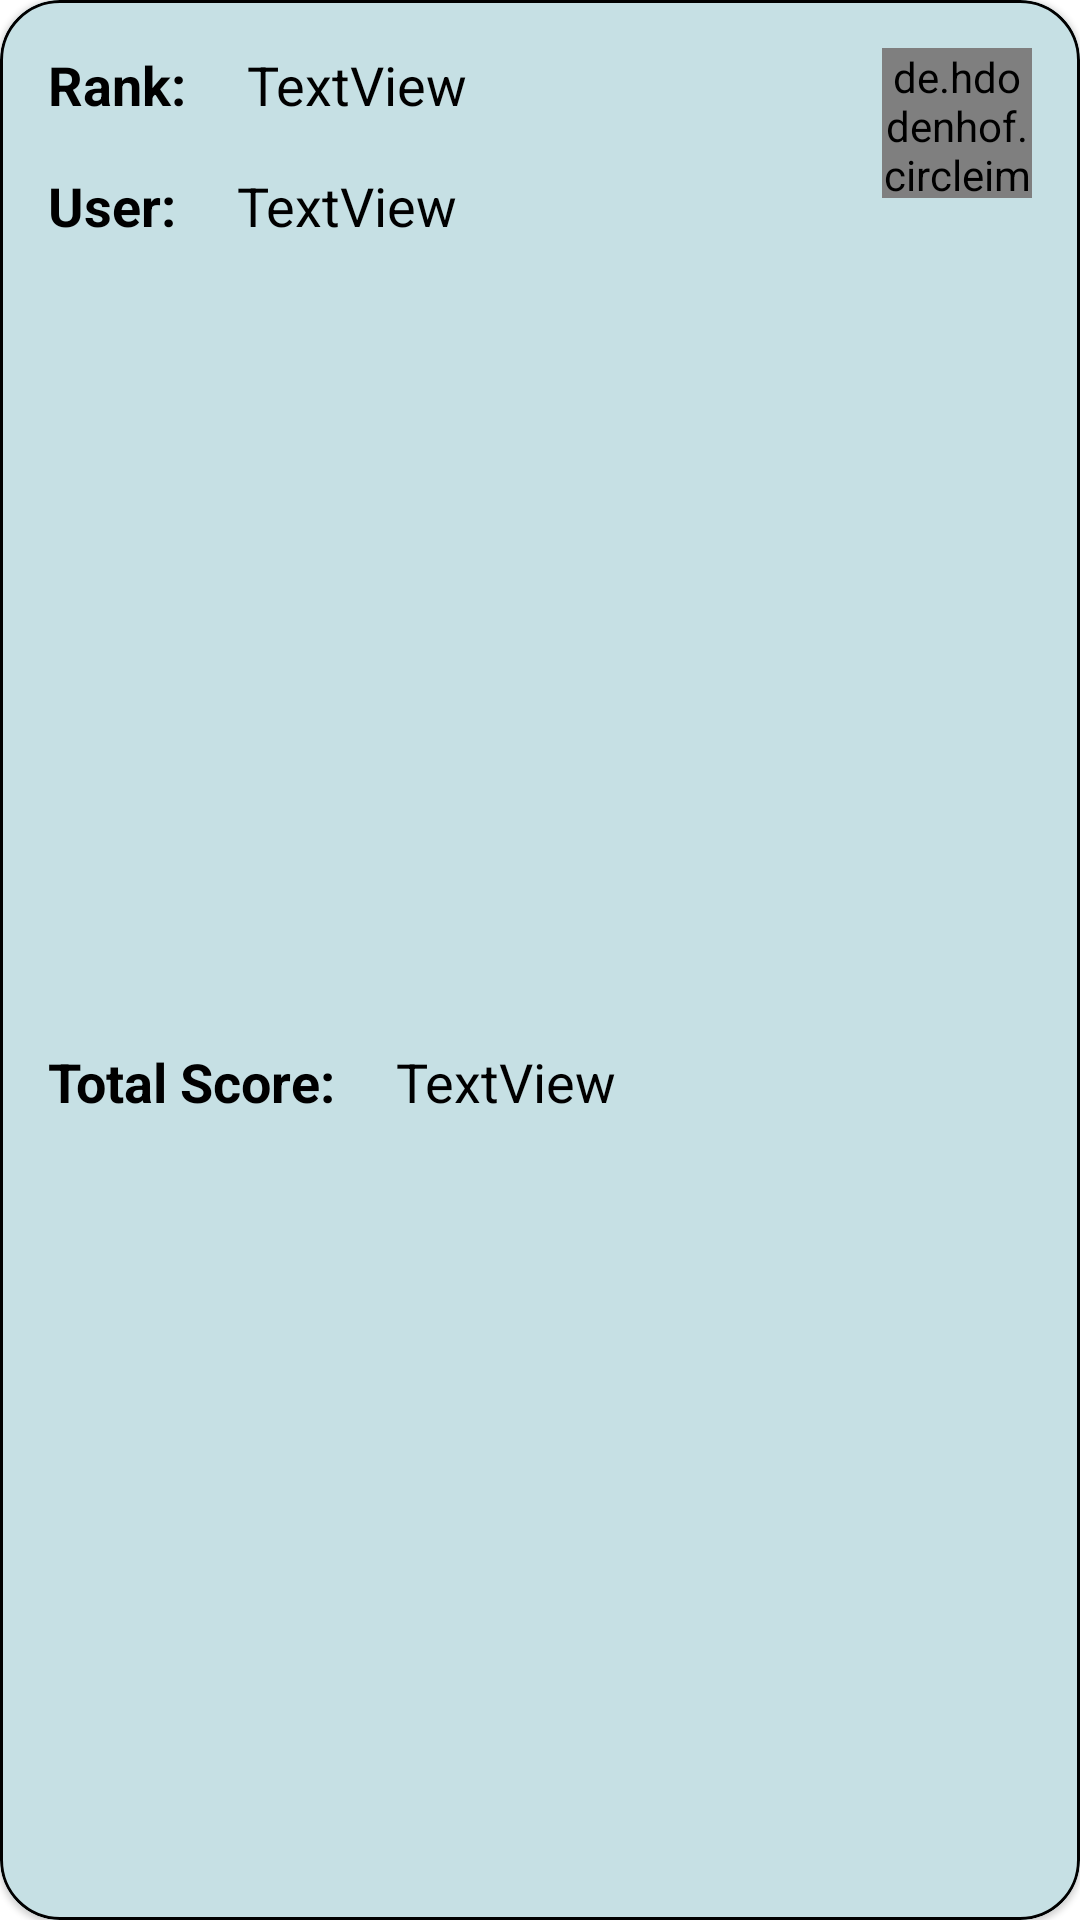

Layout XML and referenced resources for this Android screen:
<!-- AndroidManifest.xml: application theme Theme.QRHunter -->
<!-- res/layout/player_ranking_content.xml -->
<?xml version="1.0" encoding="utf-8"?>
<com.google.android.material.card.MaterialCardView
    xmlns:android="http://schemas.android.com/apk/res/android"
    xmlns:app="http://schemas.android.com/apk/res-auto"
    xmlns:tools="http://schemas.android.com/tools"
    android:layout_width="match_parent"
    android:layout_height="wrap_content"
    android:layout_marginHorizontal="10dp"
    android:layout_marginTop="10dp"
    android:layout_marginBottom="20dp"
    android:scrollbars="vertical"
    app:cardCornerRadius="20dp"
    app:strokeColor="@color/black"
    app:strokeWidth="1dp">


    <androidx.constraintlayout.widget.ConstraintLayout
        android:layout_width="match_parent"
        android:layout_height="match_parent"
        android:background="@color/primary_3rd">

        <de.hdodenhof.circleimageview.CircleImageView
            android:id="@+id/player_icon_image"
            android:layout_width="50dp"
            android:layout_height="50dp"
            android:layout_marginStart="70dp"
            android:layout_marginTop="16dp"
            android:layout_marginEnd="16dp"
            android:src="@drawable/ic_profile_24"
            app:civ_border_width="2dp"
            app:layout_constraintBottom_toBottomOf="parent"
            app:layout_constraintEnd_toEndOf="parent"
            app:layout_constraintHorizontal_bias="1.0"
            app:layout_constraintStart_toEndOf="@id/player_rank"
            app:layout_constraintTop_toTopOf="parent"
            app:layout_constraintVertical_bias="0.0"
            app:srcCompat="@drawable/ic_profile_24" />

        <TextView
            android:id="@+id/textView1"
            android:layout_width="wrap_content"
            android:layout_height="wrap_content"
            android:layout_marginStart="16dp"
            android:layout_marginTop="16dp"
            android:text="Rank: "
            android:textSize="18sp"
            android:textColor="@color/black"
            android:textStyle="bold"
            app:layout_constraintStart_toStartOf="parent"
            app:layout_constraintTop_toTopOf="parent" />

        <TextView
            android:id="@+id/player_rank"
            android:layout_width="150dp"
            android:layout_height="wrap_content"
            android:layout_marginStart="16dp"
            android:layout_marginTop="16dp"
            android:layout_marginEnd="16dp"
            android:text="TextView"
            android:textColor="@color/black"
            android:textSize="18sp"
            app:layout_constraintEnd_toEndOf="parent"
            app:layout_constraintHorizontal_bias="0.0"
            app:layout_constraintStart_toEndOf="@+id/textView1"
            app:layout_constraintTop_toTopOf="parent" />

        <TextView
            android:id="@+id/textView2"
            android:layout_width="wrap_content"
            android:layout_height="wrap_content"
            android:layout_marginStart="16dp"
            android:layout_marginTop="16dp"
            android:text="User: "
            android:textColor="@color/black"
            android:textStyle="bold"
            android:textSize="18sp"
            app:layout_constraintStart_toStartOf="parent"
            app:layout_constraintTop_toBottomOf="@+id/textView1" />

        <TextView
            android:id="@+id/player_name"
            android:layout_width="230dp"
            android:layout_height="wrap_content"
            android:layout_marginStart="16dp"
            android:layout_marginTop="16dp"
            android:layout_marginEnd="16dp"
            android:text="TextView"
            android:textColor="@color/black"
            android:textSize="18sp"
            app:layout_constraintEnd_toEndOf="parent"
            app:layout_constraintHorizontal_bias="0.0"
            app:layout_constraintStart_toEndOf="@+id/textView2"
            app:layout_constraintTop_toBottomOf="@+id/player_rank" />

        <TextView
            android:id="@+id/player_score_text"
            android:layout_width="wrap_content"
            android:layout_height="wrap_content"
            android:layout_marginStart="16dp"
            android:layout_marginTop="16dp"
            android:layout_marginBottom="16dp"
            android:text="Total Score: "
            android:textColor="@color/black"
            android:textSize="18sp"
            android:textStyle="bold"
            app:layout_constraintBottom_toBottomOf="parent"
            app:layout_constraintStart_toStartOf="parent"
            app:layout_constraintTop_toBottomOf="@+id/textView2" />

        <TextView
            android:id="@+id/player_score"
            android:layout_width="0dp"
            android:layout_height="wrap_content"
            android:layout_marginStart="16dp"
            android:layout_marginTop="16dp"
            android:layout_marginEnd="16dp"
            android:layout_marginBottom="16dp"
            android:text="TextView"
            android:textColor="@color/black"
            android:textSize="18sp"
            app:layout_constraintBottom_toBottomOf="parent"
            app:layout_constraintEnd_toEndOf="parent"
            app:layout_constraintStart_toEndOf="@+id/player_score_text"
            app:layout_constraintTop_toBottomOf="@+id/player_name" />

    </androidx.constraintlayout.widget.ConstraintLayout>
</com.google.android.material.card.MaterialCardView>
<!-- resources referenced by this layout -->
<resources>
  <color name="black">#FF000000</color>
  <color name="primary_3rd">#C6E0E4</color>
  <!-- drawable ic_profile_24 (drawable) -->
  <vector android:height="24dp" android:viewportHeight="960"
      android:viewportWidth="960" android:width="24dp" xmlns:android="http://schemas.android.com/apk/res/android">
      <path android:fillColor="#FF000000" android:pathData="M222,705q63,-44 125,-67.5T480,614q71,0 133.5,23.5T739,705q44,-54 62.5,-109T820,480q0,-145 -97.5,-242.5T480,140q-145,0 -242.5,97.5T140,480q0,61 19,116t63,109ZM479.81,510Q422,510 382.5,470.31q-39.5,-39.69 -39.5,-97.5t39.69,-97.31q39.69,-39.5 97.5,-39.5t97.31,39.69q39.5,39.69 39.5,97.5T577.31,470.5q-39.69,39.5 -97.5,39.5ZM480.47,880Q398,880 325,848.5q-73,-31.5 -127.5,-86t-86,-127.27Q80,562.47 80,479.73T111.5,324.5q31.5,-72.5 86,-127t127.27,-86q72.77,-31.5 155.5,-31.5T635.5,111.5q72.5,31.5 127,86t86,127.03q31.5,72.53 31.5,155T848.5,635q-31.5,73 -86,127.5t-127.03,86q-72.53,31.5 -155,31.5ZM480,820q55,0 107.5,-16T691,748q-51,-36 -104,-55t-107,-19q-54,0 -107,19t-104,55q51,40 103.5,56T480,820ZM480,450q34,0 55.5,-21.5T557,373q0,-34 -21.5,-55.5T480,296q-34,0 -55.5,21.5T403,373q0,34 21.5,55.5T480,450ZM480,373ZM480,747Z"/>
  </vector>
  <style name="Theme.QRHunter" parent="Theme.MaterialComponents.DayNight.DarkActionBar">
          
          <item name="colorPrimary">@color/primary_1st</item>
          <item name="colorPrimaryVariant">@color/primary_2nd</item>
          <item name="colorOnPrimary">@color/primary_3rd</item>
          <item name="titleTextColor">@color/black</item>
          
          <item name="colorSecondary">@color/teal_200</item>
          <item name="colorSecondaryVariant">@color/teal_700</item>
          <item name="colorOnSecondary">@color/black</item>
          
          <item name="android:statusBarColor">?attr/colorPrimaryVariant</item>
          
          <item name="android:textColor">@color/black</item>
          <item name="android:itemTextAppearance">@color/black</item>
          <item name="fontFamily">@font/jetbrainsmono</item>
  
  
      </style>
  <color name="primary_1st">#B0C6D7</color>
  <color name="primary_2nd">#505980</color>
  <color name="teal_200">#FF03DAC5</color>
  <color name="teal_700">#FF018786</color>
</resources>
